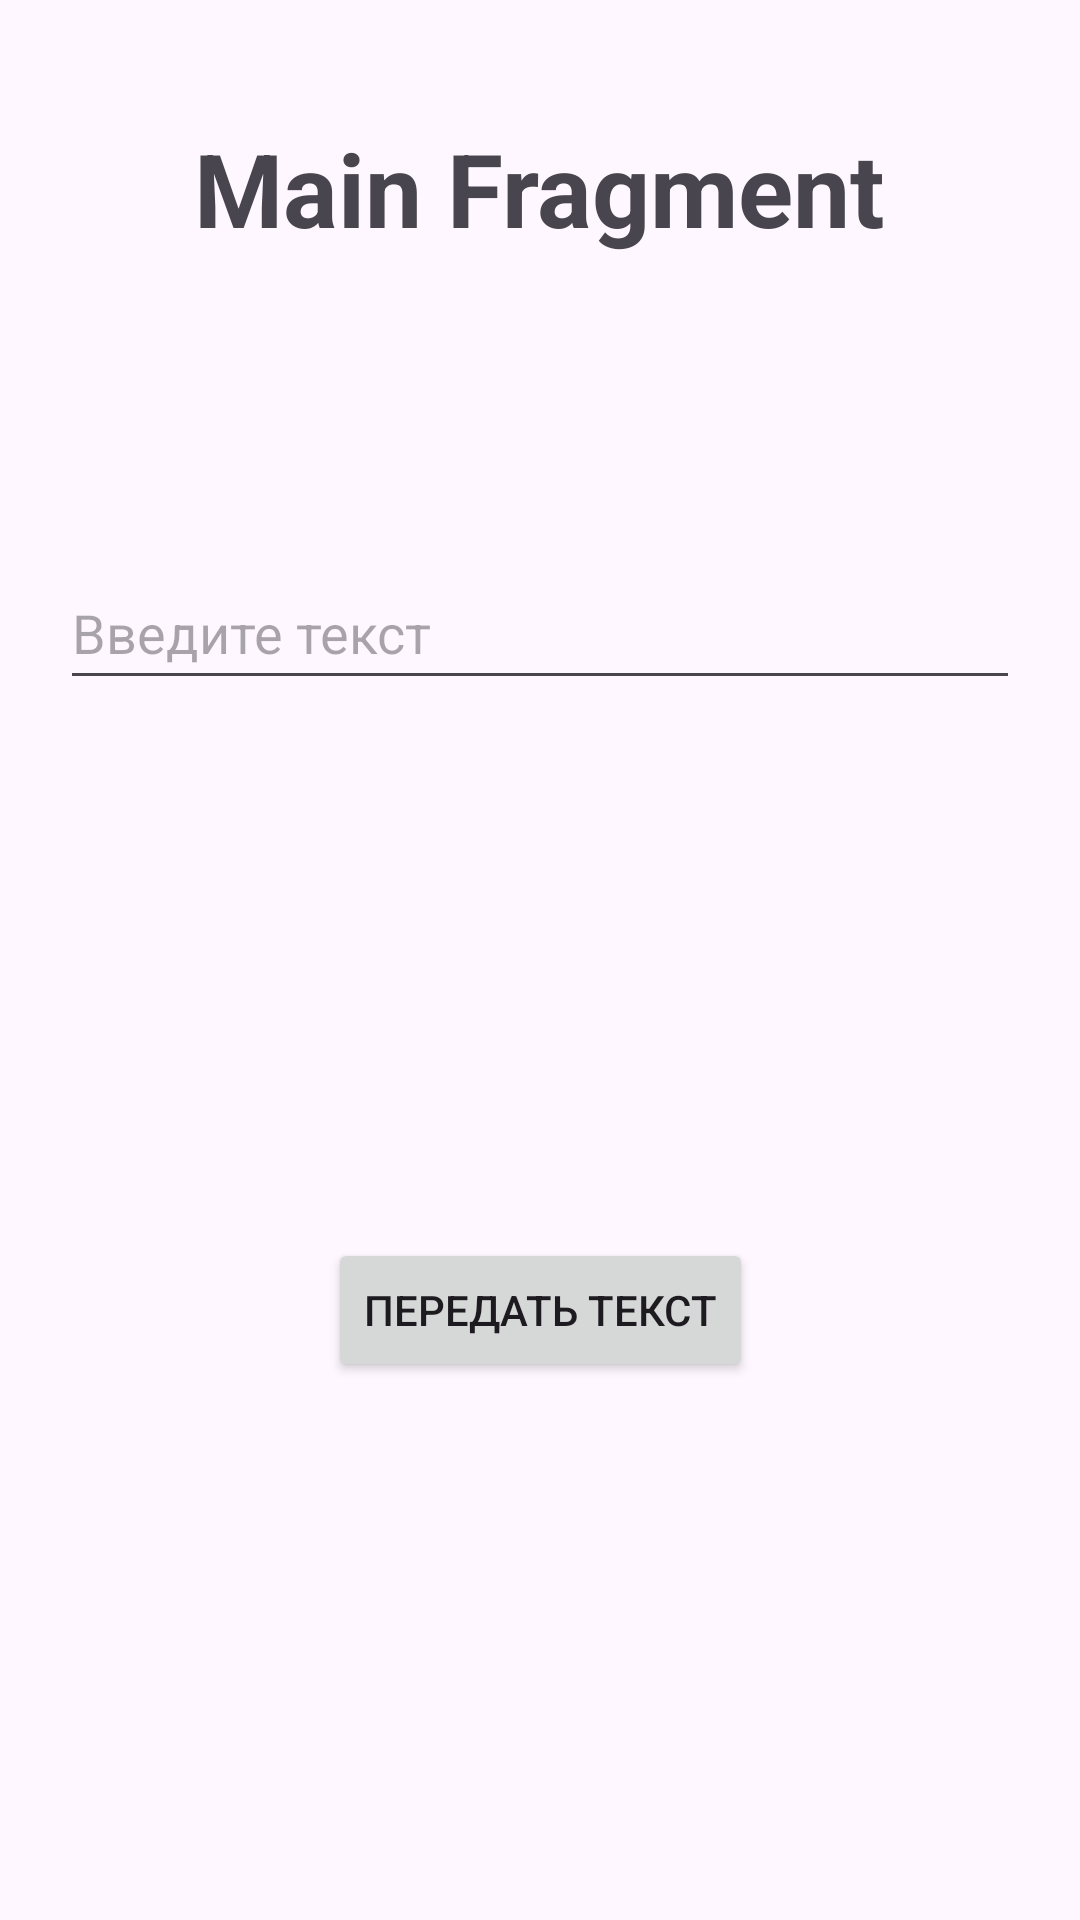

The Android layout XML behind this screen, and the referenced resources:
<!-- AndroidManifest.xml: application theme Theme.CarsRace -->
<!-- res/layout/fragment_main.xml -->
<?xml version="1.0" encoding="utf-8"?>
<androidx.constraintlayout.widget.ConstraintLayout xmlns:android="http://schemas.android.com/apk/res/android"
    xmlns:app="http://schemas.android.com/apk/res-auto"
    xmlns:tools="http://schemas.android.com/tools"
    android:id="@+id/mainFragmentMain"
    android:layout_width="match_parent"
    android:layout_height="match_parent"
    tools:context=".fragments.MainFragment">

    <TextView
        android:id="@+id/textView"
        style="@style/AppTittle"
        android:layout_width="wrap_content"
        android:layout_height="wrap_content"
        android:layout_marginTop="40dp"
        android:text="@string/title_main_fragment"
        app:layout_constraintEnd_toEndOf="parent"
        app:layout_constraintStart_toStartOf="parent"
        app:layout_constraintTop_toTopOf="parent" />

    <EditText
        android:id="@+id/inputText"
        android:layout_width="0dp"
        android:layout_height="wrap_content"
        android:layout_marginLeft="20dp"
        android:layout_marginTop="100dp"
        android:layout_marginRight="20dp"
        android:ems="10"
        android:hint="@string/input_hint"
        android:inputType="text"
        android:minHeight="48dp"
        app:layout_constraintEnd_toEndOf="parent"
        app:layout_constraintStart_toStartOf="parent"
        app:layout_constraintTop_toBottomOf="@+id/textView" />

    <Button
        android:id="@+id/button"
        android:layout_width="wrap_content"
        android:layout_height="wrap_content"
        android:text="@string/give_button"
        app:layout_constraintBottom_toBottomOf="parent"
        app:layout_constraintEnd_toEndOf="parent"
        app:layout_constraintStart_toStartOf="parent"
        app:layout_constraintTop_toBottomOf="@+id/inputText" />

</androidx.constraintlayout.widget.ConstraintLayout>
<!-- resources referenced by this layout -->
<resources>
  <string name="give_button">Передать текст</string>
  <string name="input_hint">Введите текст</string>
  <string name="title_main_fragment">Main Fragment</string>
  <style name="AppTittle">
          <item name="android:textSize">34sp</item>
          <item name="android:textStyle">bold</item>
      </style>
  <style name="Theme.CarsRace" parent="Base.Theme.CarsRace" />
  <style name="Base.Theme.CarsRace" parent="Theme.Material3.DayNight.NoActionBar">
          
          
      </style>
</resources>
